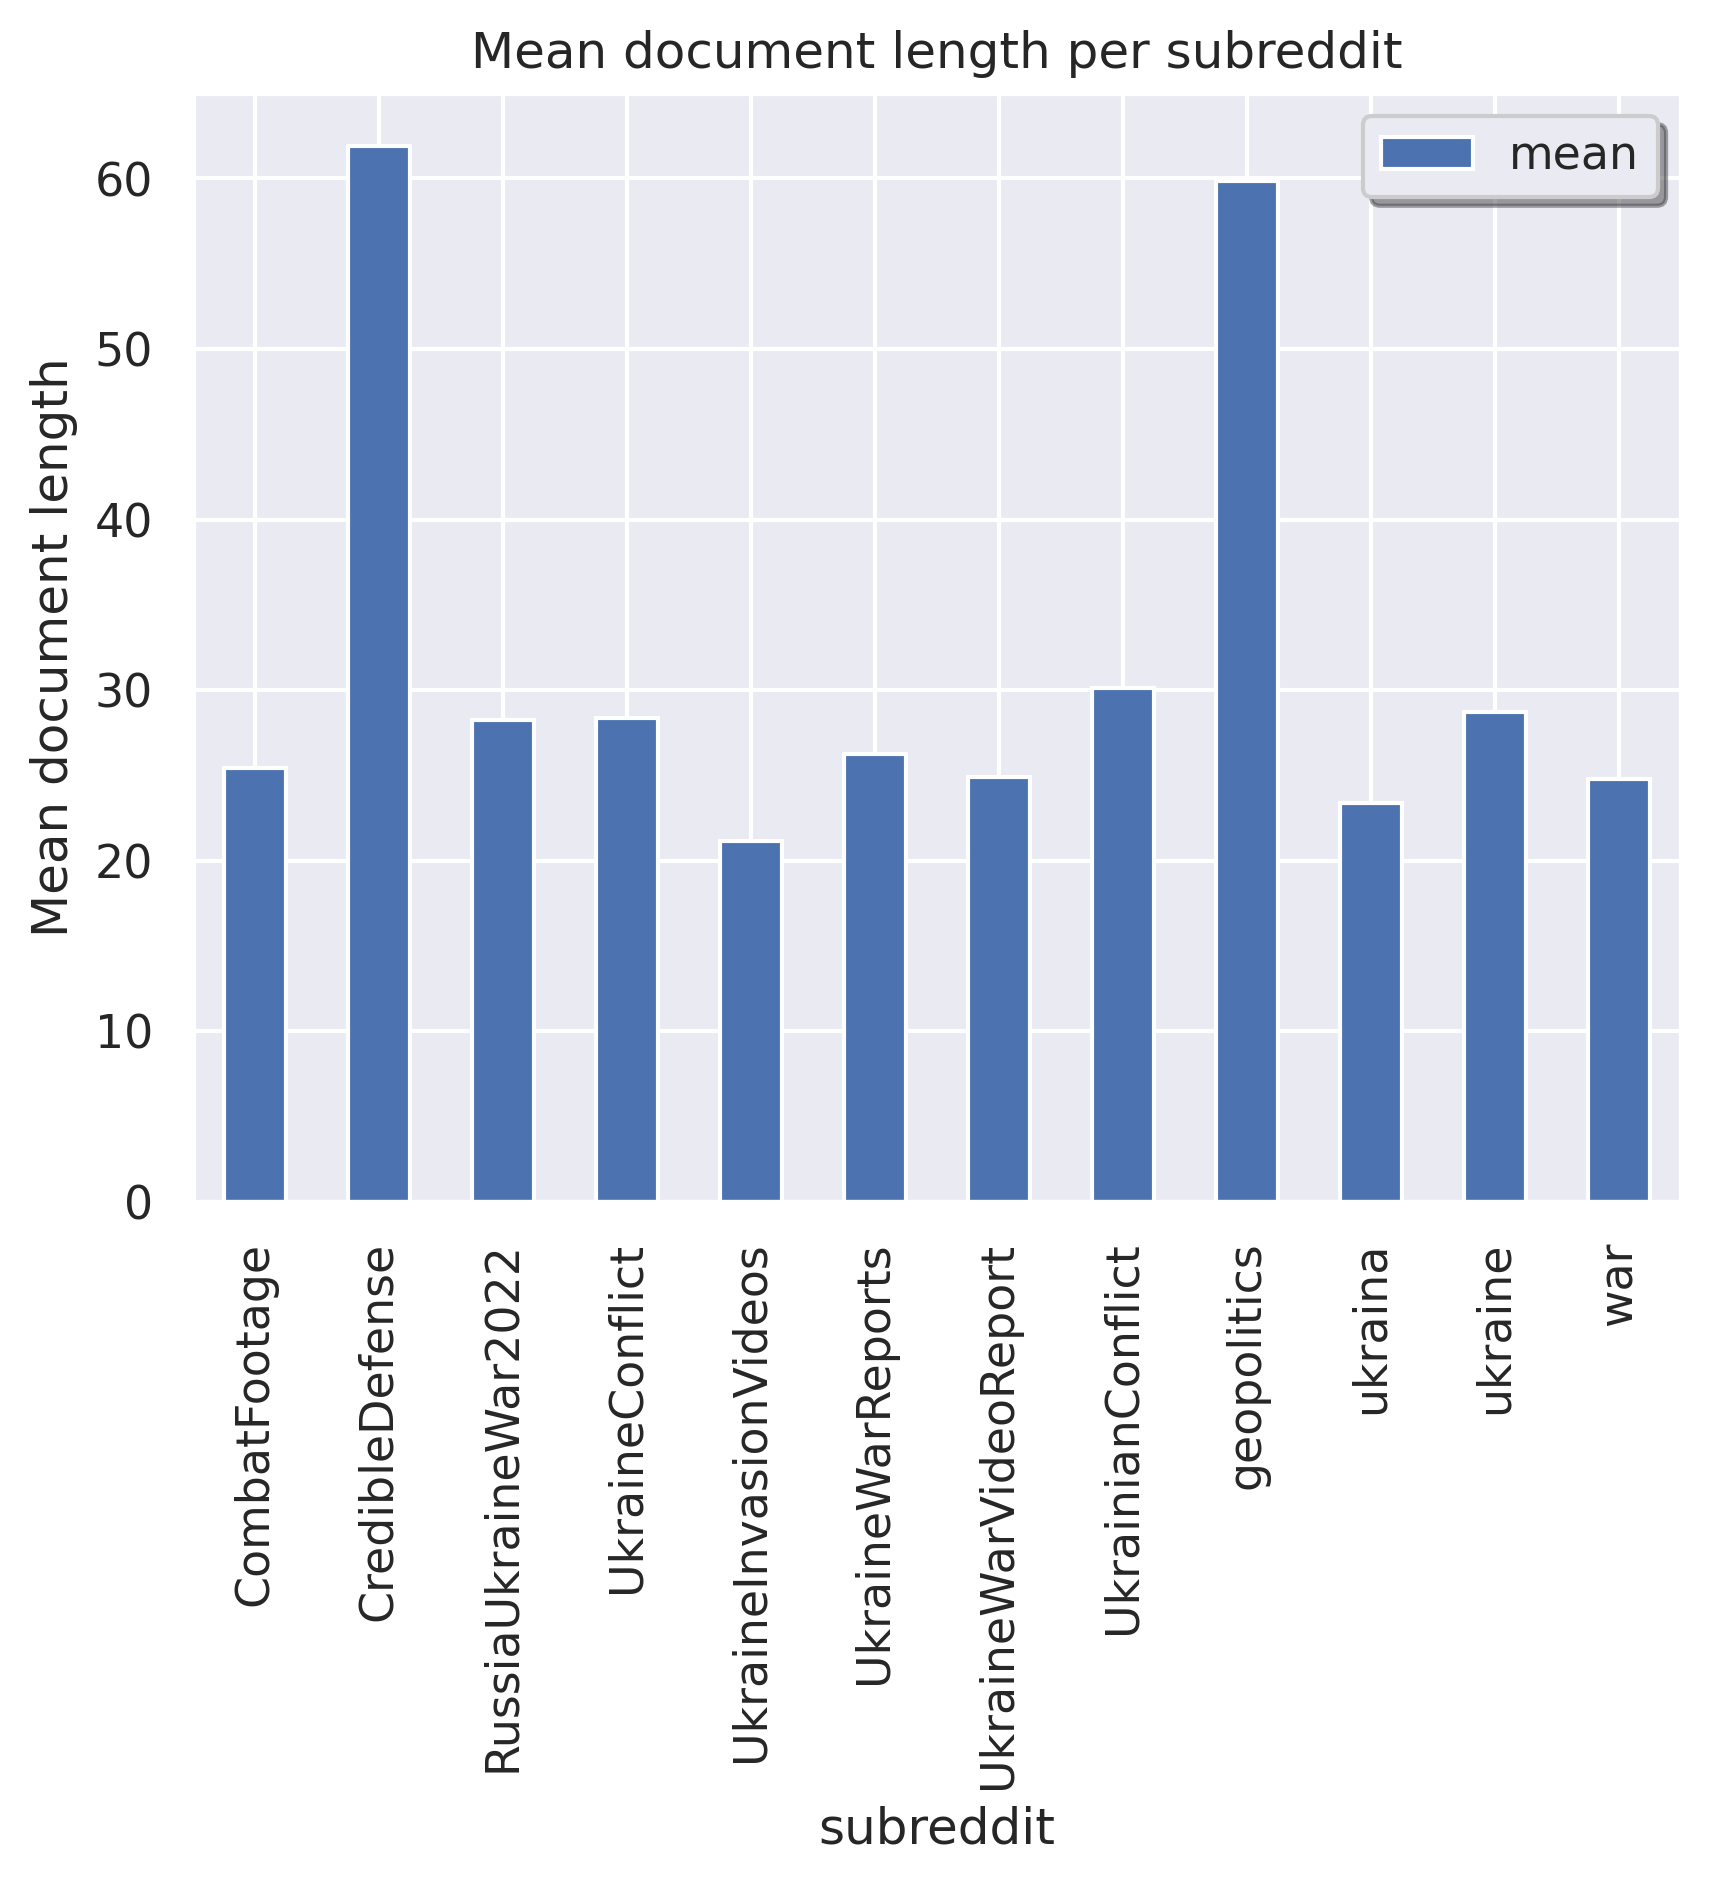

The table this chart was drawn from, first rows:
sub_reddit	count	mean	std	min	25%	50%	75%	max
CombatFootage	1285469	25.45	36.8	0.0	8.0	15.0	30.0	1729
CredibleDefense	103388	61.93	93.79	0.0	17.0	35.0	70.0	1684
RussiaUkraineWar2022	307908	28.23	42.54	0.0	7.0	14.0	31.0	1699
UkraineConflict	66260	28.36	48.64	0.0	8.0	15.0	31.0	1545
UkraineInvasionVideos	107221	21.14	31.97	0.0	6.0	12.0	24.0	1390
UkraineWarReports	82598	26.22	36.7	0.0	7.0	15.0	35.0	1339
UkraineWarVideoReport	1452230	24.9	36.72	0.0	7.0	15.0	30.0	1742
UkrainianConflict	1562162	30.1	47.54	0.0	9.0	17.0	35.0	1796
geopolitics	41547	59.88	86.04	0.0	15.0	34.0	69.0	1632
ukraina	118467	23.36	42.37	0.0	6.0	12.0	26.0	1672
ukraine	3650343	28.7	43.31	0.0	8.0	16.0	33.0	1828
war	99108	24.78	39.67	0.0	6.0	13.0	28.0	1477
sub_reddit	count	mean	std	min	25%	50%	75%	max
CombatFootage	1285469	25.45	36.8	0.0	8.0	15.0	30.0	1729
CredibleDefense	103388	61.93	93.79	0.0	17.0	35.0	70.0	1684
RussiaUkraineWar2022	307908	28.23	42.54	0.0	7.0	14.0	31.0	1699
UkraineConflict	66260	28.36	48.64	0.0	8.0	15.0	31.0	1545
UkraineInvasionVideos	107221	21.14	31.97	0.0	6.0	12.0	24.0	1390
UkraineWarReports	82598	26.22	36.7	0.0	7.0	15.0	35.0	1339
UkraineWarVideoReport	1452230	24.9	36.72	0.0	7.0	15.0	30.0	1742
UkrainianConflict	1562162	30.1	47.54	0.0	9.0	17.0	35.0	1796
geopolitics	41547	59.88	86.04	0.0	15.0	34.0	69.0	1632
ukraina	118467	23.36	42.37	0.0	6.0	12.0	26.0	1672
ukraine	3650343	28.7	43.31	0.0	8.0	16.0	33.0	1828
war	99108	24.78	39.67	0.0	6.0	13.0	28.0	1477
